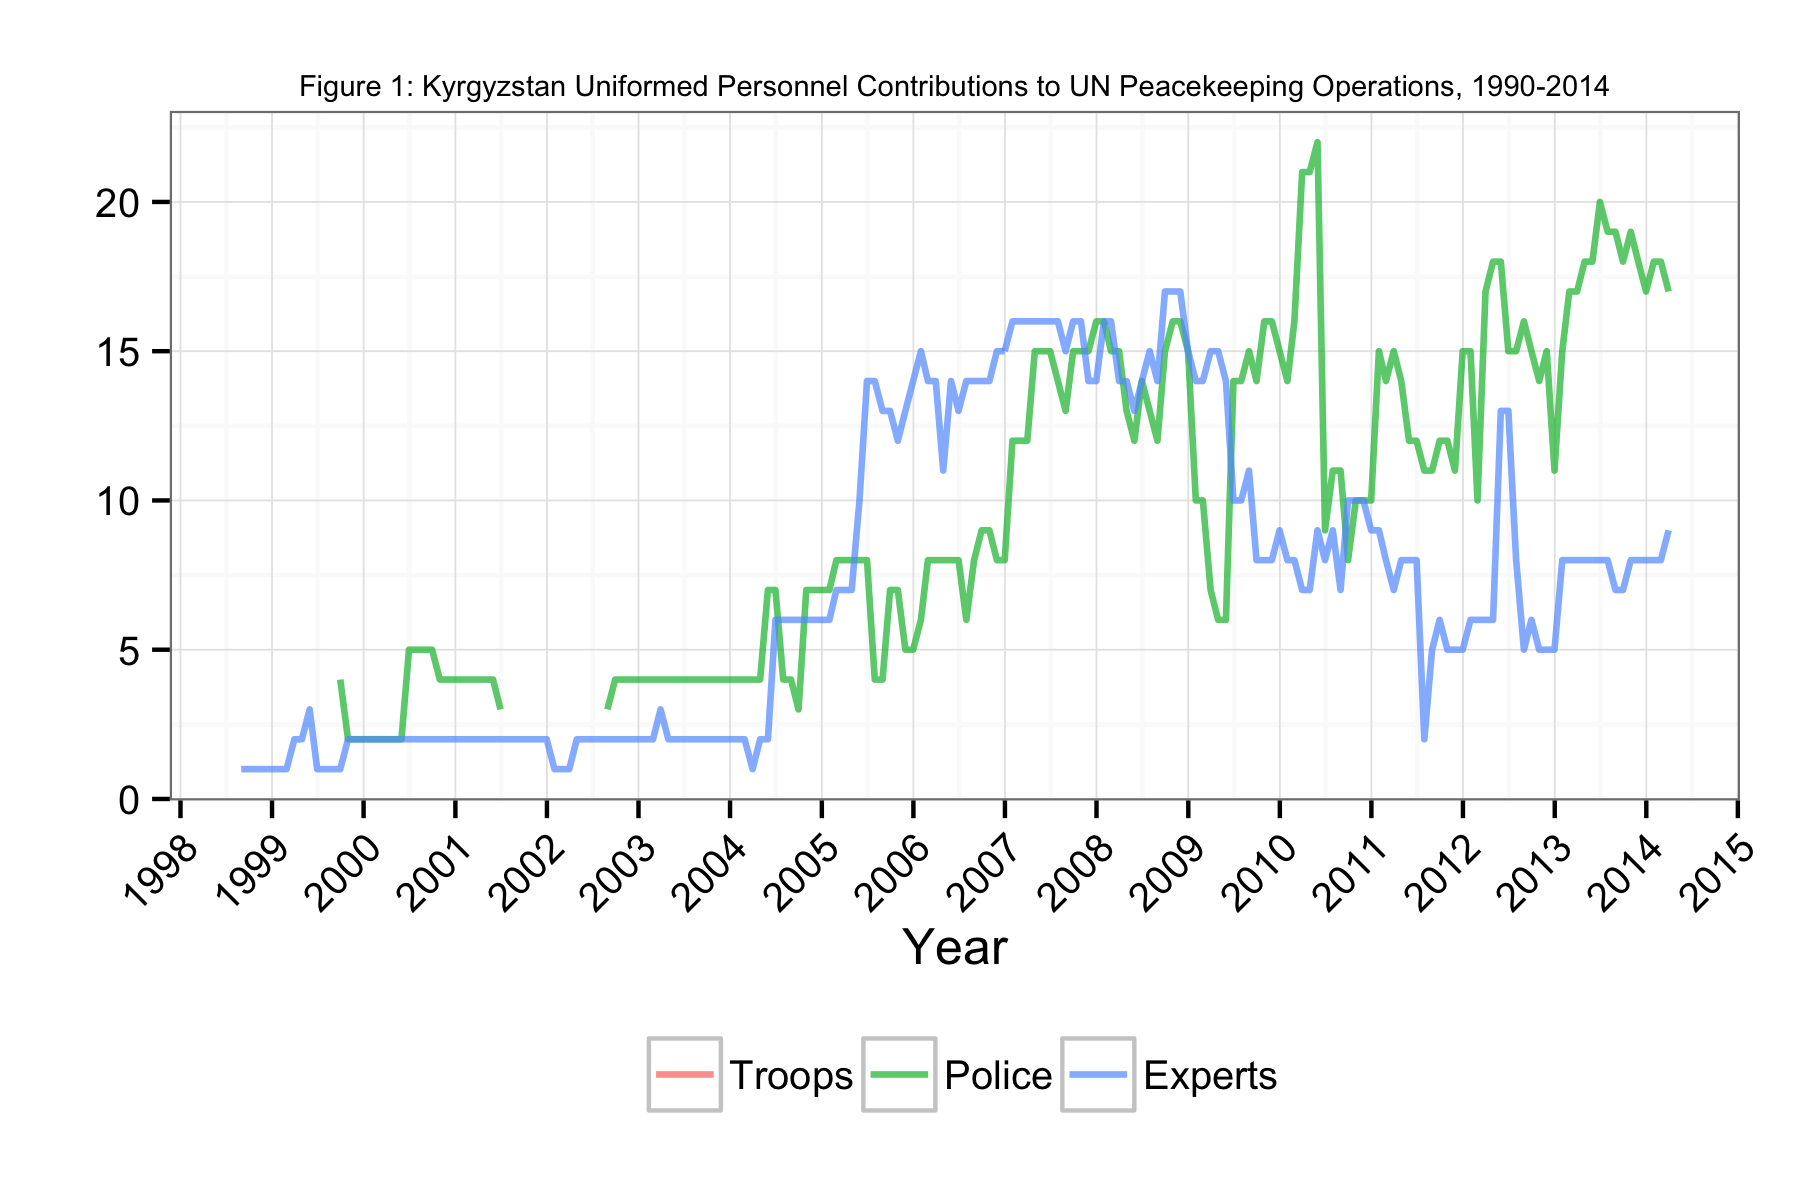

The file beside this chart, header and first rows:
Date, Troops, Police, Experts
1998-08-31, NA, NA, 1
1998-09-30, NA, NA, 1
1998-10-31, NA, NA, 1
1998-11-30, NA, NA, 1
1998-12-31, NA, NA, 1
1999-02-28, NA, NA, 1
1999-03-31, NA, NA, 2
1999-04-30, NA, NA, 2
1999-05-31, NA, NA, 3
1999-06-30, NA, NA, 1
1999-07-31, NA, NA, 1
1999-08-31, NA, NA, 1
1999-09-30, NA, 4, 1
1999-10-31, NA, 2, 2
1999-11-30, NA, 2, 2
1999-12-31, NA, 2, 2
2000-01-31, NA, 2, 2
2000-02-28, NA, 2, 2
2000-03-31, NA, 2, 2
2000-04-30, NA, 2, 2
2000-05-31, NA, 2, 2
2000-06-30, NA, 5, 2
2000-07-31, NA, 5, 2
2000-08-31, NA, 5, 2
2000-09-30, NA, 5, 2
2000-10-31, NA, 4, 2
2000-11-30, NA, 4, 2
2000-12-31, NA, 4, 2
2001-01-31, NA, 4, 2
2001-02-28, NA, 4, 2
2001-03-31, NA, 4, 2
2001-04-30, NA, 4, 2
2001-05-31, NA, 4, 2
2001-06-30, NA, 3, 2
2001-07-31, NA, NA, 2
2001-08-31, NA, NA, 2
2001-09-30, NA, NA, 2
2001-10-31, NA, NA, 2
2001-11-30, NA, NA, 2
2001-12-31, NA, NA, 2
2002-01-31, NA, NA, 1
2002-02-28, NA, NA, 1
2002-03-31, NA, NA, 1
2002-04-30, NA, NA, 2
2002-05-31, NA, NA, 2
2002-06-30, NA, NA, 2
2002-07-31, NA, NA, 2
2002-08-30, NA, 3, 2
2002-09-30, NA, 4, 2
2002-10-31, NA, 4, 2
2002-11-30, NA, 4, 2
2002-12-31, NA, 4, 2
2003-01-31, NA, 4, 2
2003-02-28, NA, 4, 2
2003-03-30, NA, 4, 3
2003-04-30, NA, 4, 2
2003-05-31, NA, 4, 2
2003-06-30, NA, 4, 2
2003-07-31, NA, 4, 2
2003-08-31, NA, 4, 2
... 127 more rows
